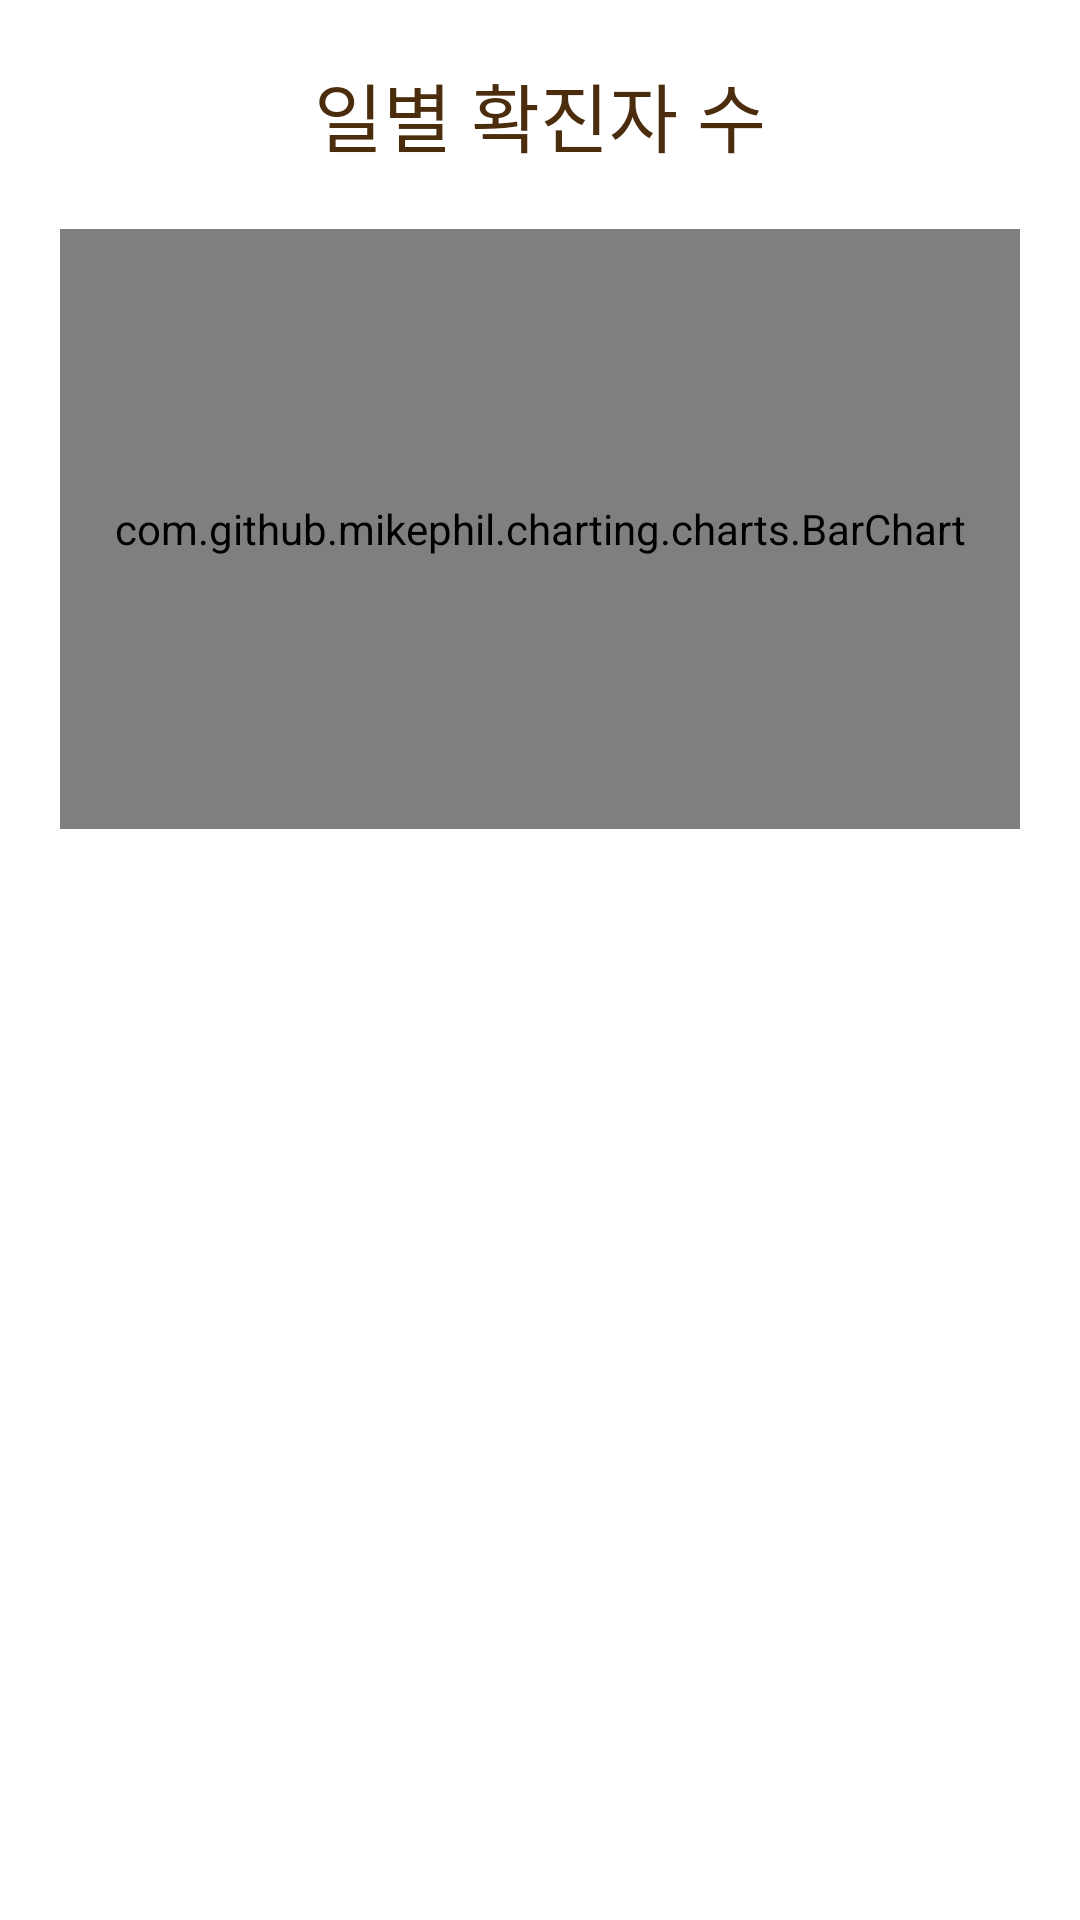

Produce the Android XML layout that renders to this screen, including the resource entries it uses.
<!-- AndroidManifest.xml: application theme Theme.COVID19Application -->
<!-- res/layout/fragment_home.xml -->
<?xml version="1.0" encoding="utf-8"?>
<LinearLayout xmlns:android="http://schemas.android.com/apk/res/android"
    xmlns:app="http://schemas.android.com/apk/res-auto"
    xmlns:tools="http://schemas.android.com/tools"
    android:layout_width="match_parent"
    android:layout_height="match_parent"
    android:orientation="vertical"
    tools:context=".ui.home.HomeFragment">

    <TextView
        android:id="@+id/textView"
        android:gravity="center"
        android:textSize="25sp"
        android:textColor="#4b2d0e"
        android:layout_marginTop="20dp"
        android:layout_width="match_parent"
        android:layout_height="wrap_content"
        android:text="일별 확진자 수" />

    <com.github.mikephil.charting.charts.BarChart
        android:id="@+id/chart"
        android:layout_marginTop="20dp"
        android:layout_marginLeft="20dp"
        android:layout_marginRight="20dp"
        android:layout_marginBottom="20dp"
        android:layout_width="match_parent"
        android:layout_height="200dp" />

</LinearLayout>
<!-- resources referenced by this layout -->
<resources>
  <style name="Theme.COVID19Application" parent="Theme.MaterialComponents.DayNight.DarkActionBar">
          
          <item name="colorPrimary">#FFA500</item>
          <item name="colorPrimaryVariant">@color/purple_700</item>
          <item name="colorOnPrimary">@color/white</item>
          
          <item name="colorSecondary">#FFA500</item>
          <item name="colorSecondaryVariant">@color/teal_700</item>
          <item name="colorOnSecondary">@color/black</item>
          
          <item name="android:statusBarColor" tools:targetApi="l">?attr/colorPrimaryVariant</item>
          
      </style>
  <!-- not gathered from this repository: default colours our renderer supplied (Android Studio template values) -->
  <color name="purple_700">#FF3700B3</color>
  <color name="teal_700">#FF018786</color>
  <color name="black">#FF000000</color>
  <color name="white">#FFFFFFFF</color>
</resources>
